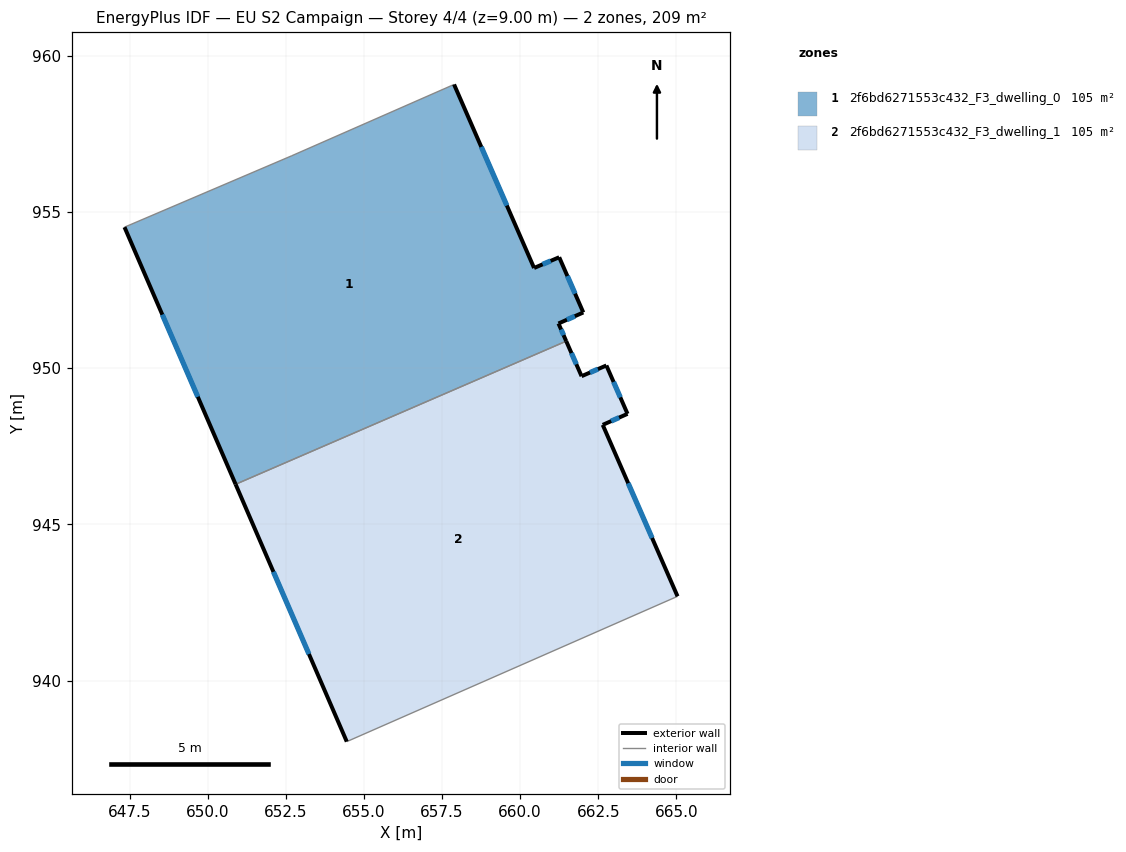
=== STOREY PLAN SPEC (per zone: floor XY polygon, exterior-wall plan segments, windows/doors) ===
zone 1: 2f6bd6271553c432_F3_dwelling_0  (104.7 m²)
  floor: (657.89, 959.08) (660.45, 953.21) (661.25, 953.55) (662.02, 951.78) (661.23, 951.43) (661.48, 950.87) (650.90, 946.28) (647.34, 954.51) (652.70, 956.80)
  exterior wall: (647.34, 954.51) – (650.90, 946.28)  [9.0 m]
    window: (648.55, 951.71) – (649.69, 949.08)  [2.7 m²]
  exterior wall: (660.45, 953.21) – (657.89, 959.08)  [6.4 m]
    window: (659.58, 955.21) – (658.76, 957.08)  [2.0 m²]
  exterior wall: (661.25, 953.55) – (660.45, 953.21)  [0.9 m]
    window: (660.98, 953.43) – (660.72, 953.32)  [0.3 m²]
  exterior wall: (662.02, 951.78) – (661.25, 953.55)  [1.9 m]
    window: (661.76, 952.39) – (661.51, 952.95)  [0.6 m²]
  exterior wall: (661.23, 951.43) – (662.02, 951.78)  [0.9 m]
    window: (661.50, 951.55) – (661.75, 951.66)  [0.3 m²]
  exterior wall: (661.48, 950.87) – (661.23, 951.43)  [0.6 m]
    window: (661.39, 951.06) – (661.31, 951.24)  [0.2 m²]
  interior walls: 3
zone 2: 2f6bd6271553c432_F3_dwelling_1  (104.7 m²)
  floor: (662.76, 950.09) (663.44, 948.54) (662.65, 948.19) (665.04, 942.70) (654.45, 938.05) (650.90, 946.28) (661.48, 950.87) (661.97, 949.74)
  exterior wall: (662.65, 948.19) – (663.44, 948.54)  [0.9 m]
    window: (662.92, 948.31) – (663.17, 948.42)  [0.3 m²]
  exterior wall: (665.04, 942.70) – (662.65, 948.19)  [6.0 m]
    window: (664.23, 944.57) – (663.46, 946.32)  [1.8 m²]
  exterior wall: (650.90, 946.28) – (654.45, 938.05)  [9.0 m]
    window: (652.11, 943.48) – (653.24, 940.85)  [2.7 m²]
  exterior wall: (661.97, 949.74) – (661.48, 950.87)  [1.2 m]
    window: (661.80, 950.13) – (661.64, 950.48)  [0.4 m²]
  exterior wall: (662.76, 950.09) – (661.97, 949.74)  [0.9 m]
    window: (662.49, 949.97) – (662.24, 949.86)  [0.3 m²]
  exterior wall: (663.44, 948.54) – (662.76, 950.09)  [1.7 m]
    window: (663.21, 949.07) – (662.99, 949.56)  [0.5 m²]
  interior walls: 2

=== DERIVED (storey summary) ===
Building: EU S2 Campaign
Storey: 4 of 4  (floor level z = 9.00 m)
Storey gross floor area: 209.4 m²
Zones on this storey: 2
  - 2f6bd6271553c432_F3_dwelling_0: floor 104.7 m²; exterior wall 19.7 m (59.0 m²); 6 window(s) 6.0 m²; WWR 10.2%
  - 2f6bd6271553c432_F3_dwelling_1: floor 104.7 m²; exterior wall 19.6 m (58.8 m²); 6 window(s) 6.0 m²; WWR 10.2%
Zone adjacency (shared interzone walls):
  - 2f6bd6271553c432_F3_dwelling_0 ↔ 2f6bd6271553c432_F3_dwelling_1